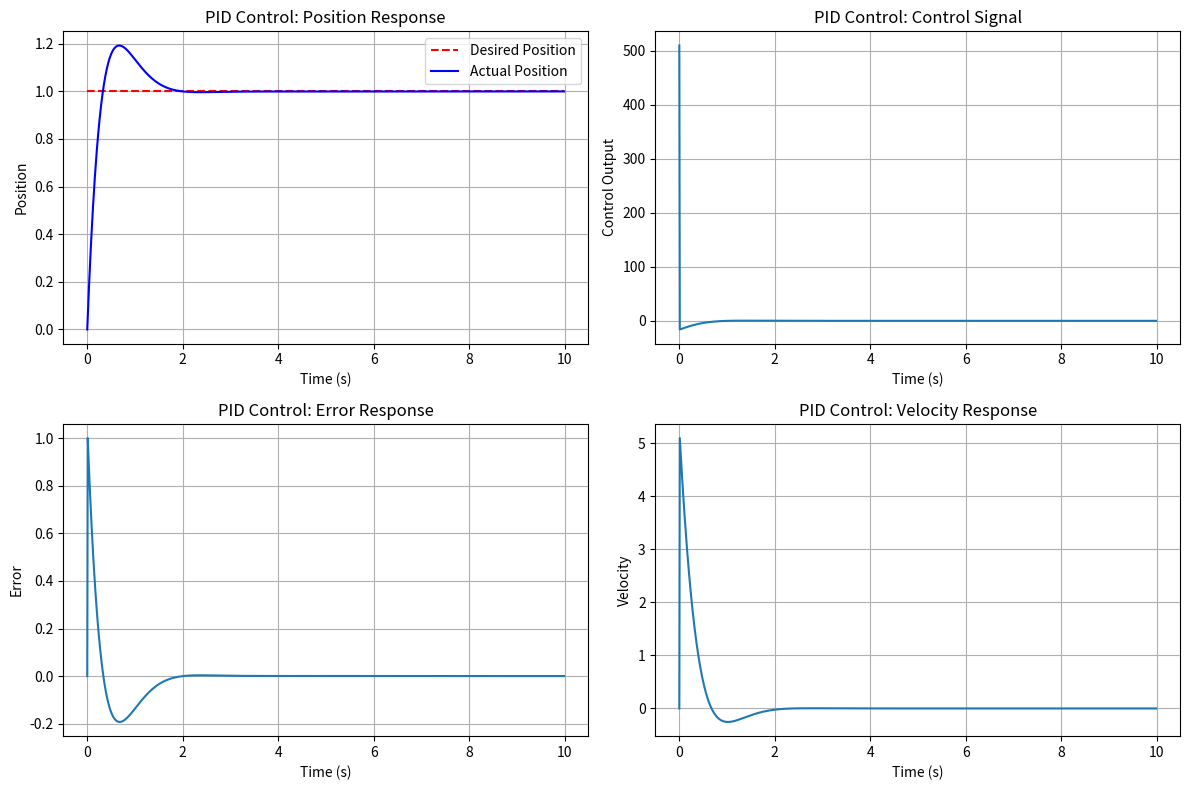

Write Python code to recreate this figure. (Note: this script raises an exception after producing the figure.)
"""
Basic Control Systems for Humanoid Robotics
Implementation of fundamental control algorithms discussed in Chapter 03
"""
import numpy as np
import matplotlib.pyplot as plt
from typing import Tuple, List


class PIDController:
    """
    Proportional-Integral-Derivative Controller
    A fundamental control algorithm used in many robotic systems
    """
    
    def __init__(self, kp: float, ki: float, kd: float, dt: float = 0.01):
        """
        Initialize PID controller
        
        Args:
            kp: Proportional gain
            ki: Integral gain
            kd: Derivative gain
            dt: Time step for integration
        """
        self.kp = kp
        self.ki = ki
        self.kd = kd
        self.dt = dt
        
        # Internal state for integral and derivative terms
        self.integral = 0.0
        self.previous_error = 0.0
    
    def update(self, error: float) -> float:
        """
        Update the PID controller with current error
        
        Args:
            error: Current error (desired - actual)
            
        Returns:
            Control output
        """
        # Proportional term
        p_term = self.kp * error
        
        # Integral term
        self.integral += error * self.dt
        i_term = self.ki * self.integral
        
        # Derivative term
        derivative = (error - self.previous_error) / self.dt
        d_term = self.kd * derivative
        
        # Store current error for next derivative calculation
        self.previous_error = error
        
        # Calculate output
        output = p_term + i_term + d_term
        return output


class ComputedTorqueController:
    """
    Computed Torque Controller for robot manipulators
    Implements inverse dynamics control to linearize and decouple system dynamics
    """
    
    def __init__(self, robot_model, kp_diag: List[float], kd_diag: List[float]):
        """
        Initialize computed torque controller
        
        Args:
            robot_model: Robot model with dynamics functions
            kp_diag: Diagonal elements of position gain matrix
            kd_diag: Diagonal elements of velocity gain matrix
        """
        self.robot_model = robot_model
        self.kp = np.diag(kp_diag)
        self.kd = np.diag(kd_diag)
    
    def control(self, q: np.ndarray, qd: np.ndarray, q_desired: np.ndarray, 
                qd_desired: np.ndarray, qdd_desired: np.ndarray) -> np.ndarray:
        """
        Calculate control torques using computed torque control
        
        Args:
            q: Current joint positions
            qd: Current joint velocities
            q_desired: Desired joint positions
            qd_desired: Desired joint velocities
            qdd_desired: Desired joint accelerations
            
        Returns:
            Control torques
        """
        # Calculate position and velocity errors
        q_error = q_desired - q
        qd_error = qd_desired - qd
        
        # Calculate desired acceleration with feedback
        qdd_cmd = qdd_desired + self.kp @ q_error + self.kd @ qd_error
        
        # Get robot dynamics (M, C, G terms)
        M = self.robot_model.inertia_matrix(q)
        C = self.robot_model.coriolis_matrix(q, qd)
        G = self.robot_model.gravity_vector(q)
        
        # Calculate control torques
        tau = M @ qdd_cmd + C @ qd + G
        
        return tau


class ImpedanceController:
    """
    Impedance Controller
    Creates desired dynamic relationship between robot and environment
    """
    
    def __init__(self, Md: np.ndarray, Bd: np.ndarray, Kd: np.ndarray):
        """
        Initialize impedance controller
        
        Args:
            Md: Desired mass matrix
            Bd: Desired damping matrix
            Kd: Desired stiffness matrix
        """
        self.Md = Md
        self.Bd = Bd
        self.Kd = Kd
    
    def control(self, x: np.ndarray, xd: np.ndarray, x_desired: np.ndarray,
                xd_desired: np.ndarray, xdd_desired: np.ndarray,
                f_ext: np.ndarray = None) -> np.ndarray:
        """
        Calculate control force using impedance control
        
        Args:
            x: Current position
            xd: Current velocity
            x_desired: Desired position
            xd_desired: Desired velocity
            xdd_desired: Desired acceleration
            f_ext: External forces (optional)
            
        Returns:
            Control force
        """
        if f_ext is None:
            f_ext = np.zeros_like(x)
        
        # Calculate position and velocity errors
        x_error = x_desired - x
        xd_error = xd_desired - xd
        
        # Calculate desired acceleration with feedback
        xdd_cmd = xdd_desired + np.linalg.inv(self.Md) @ (
            self.Kd @ x_error + self.Bd @ xd_error - f_ext
        )
        
        return xdd_cmd


def simulate_pid_control():
    """
    Simulate PID control of a simple system
    Demonstrates basic PID control principles
    """
    # System parameters (simulating a simple mass)
    mass = 1.0
    dt = 0.01
    t_max = 10.0
    
    # PID parameters
    kp = 10.0
    ki = 1.0
    kd = 5.0
    
    pid = PIDController(kp, ki, kd, dt)
    
    # Simulation variables
    t = np.arange(0, t_max, dt)
    position = np.zeros_like(t)
    velocity = np.zeros_like(t)
    desired_position = np.ones_like(t) * 1.0  # Step response
    control_output = np.zeros_like(t)
    error = np.zeros_like(t)
    
    # Set initial conditions
    position[0] = 0.0
    velocity[0] = 0.0
    
    # Simulation loop
    for i in range(1, len(t)):
        # Calculate error
        error[i] = desired_position[i-1] - position[i-1]
        
        # Get control output
        control_output[i-1] = pid.update(error[i])
        
        # Apply control to system (simple mass dynamics)
        acceleration = control_output[i-1] / mass
        
        # Update state (Euler integration)
        velocity[i] = velocity[i-1] + acceleration * dt
        position[i] = position[i-1] + velocity[i] * dt
    
    # Plot results
    plt.figure(figsize=(12, 8))
    
    plt.subplot(2, 2, 1)
    plt.plot(t, desired_position, 'r--', label='Desired Position')
    plt.plot(t, position, 'b-', label='Actual Position')
    plt.xlabel('Time (s)')
    plt.ylabel('Position')
    plt.title('PID Control: Position Response')
    plt.legend()
    plt.grid(True)
    
    plt.subplot(2, 2, 2)
    plt.plot(t, control_output)
    plt.xlabel('Time (s)')
    plt.ylabel('Control Output')
    plt.title('PID Control: Control Signal')
    plt.grid(True)
    
    plt.subplot(2, 2, 3)
    plt.plot(t, error)
    plt.xlabel('Time (s)')
    plt.ylabel('Error')
    plt.title('PID Control: Error Response')
    plt.grid(True)
    
    plt.subplot(2, 2, 4)
    plt.plot(t, velocity)
    plt.xlabel('Time (s)')
    plt.ylabel('Velocity')
    plt.title('PID Control: Velocity Response')
    plt.grid(True)
    
    plt.tight_layout()
    plt.savefig('static/simulations/chapter-03/control_systems/pid_simulation.png', dpi=150)
    plt.show()


if __name__ == "__main__":
    simulate_pid_control()